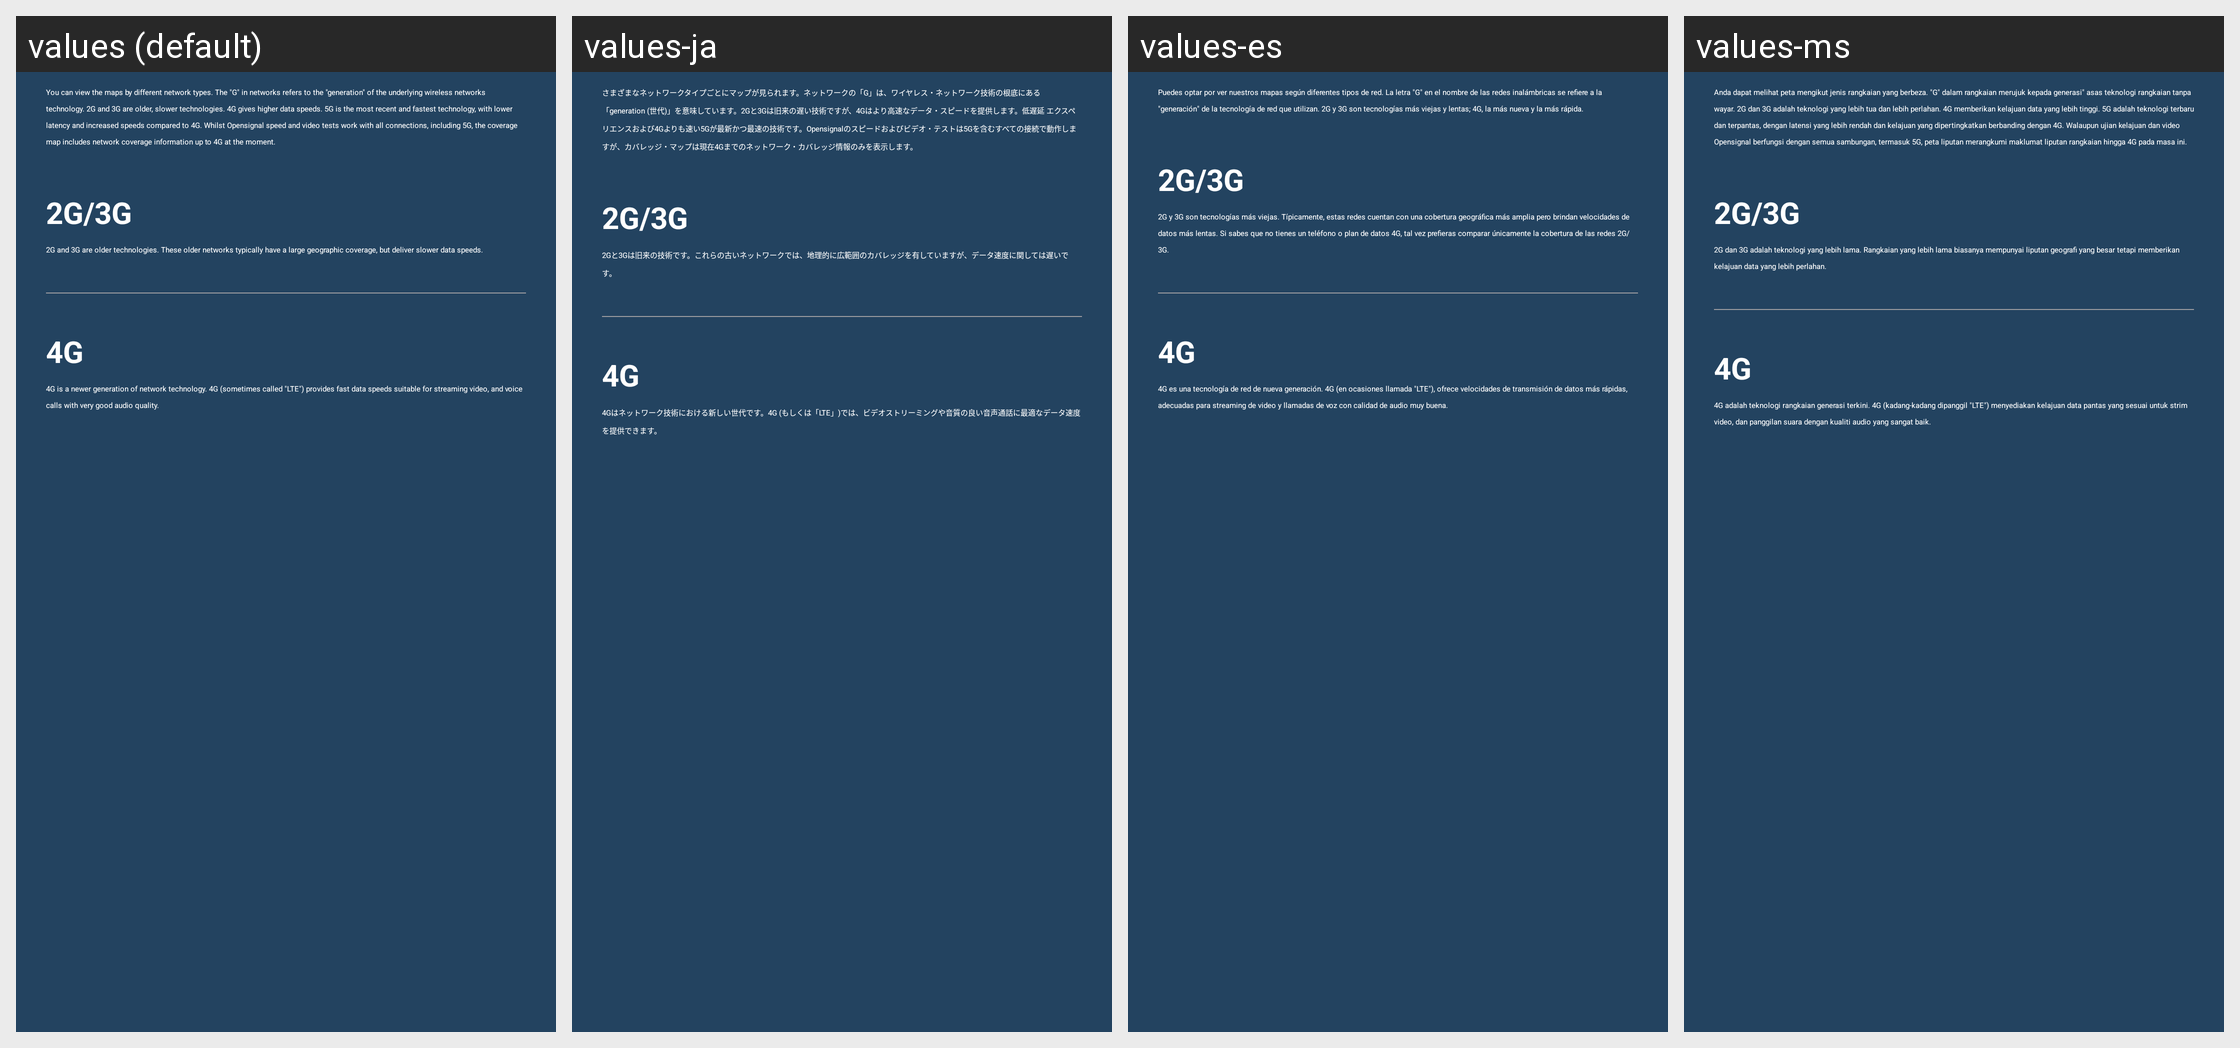

Translations of the strings shown on this Android screen, per locale in the grid:
Android screen res/layout/dialog_network_types_info.xml rendered under 4 locales, left to right: values (default), values-ja, values-es, values-ms. Device: Nexus 5 (rendered at 1080×1920; each locale shown at half size, 540×960, under a caption strip naming it); theme OpenDay.
Other locales in the repository, not shown: values-af, values-am, values-ar, values-as, values-az, values-be, values-bg, values-bn, values-bs, values-ca, values-cs, values-da, values-de, values-el, values-en-rGB, values-en-rIN, values-en-rUS, values-es-rUS, values-et, values-eu, values-fa, values-fi, values-fil, values-fr, values-fr-rCA, values-gl, values-gu, values-hi, values-hr, values-hu, values-hy, values-in, values-is, values-it, values-iw, values-ka, values-kk, values-km, values-kn, values-ko, values-ky, values-lo, values-lt, values-lv, values-mk, values-ml, values-mn, values-mr, values-my, values-nb, values-ne, values-nl, values-or, values-pa, values-pl, values-pt, values-pt-rBR, values-pt-rPT, values-ro, values-ru, values-si, values-sk, values-sl, values-sq, values-sr, values-sv, values-sw, values-ta, values-te, values-th, values-tl, values-tr, values-uk, values-ur, values-uz, values-vi, values-zh-rCN, values-zh-rHK, values-zh-rTW, values-zu.
Strings drawn on this screen, with the default value and each locale's value (text and hints the layout hard-codes, and strings that could not be matched under every locale, appear in the picture but are not listed):

network_types_legend_header
  values: You can view the maps by different network types. The "G" in networks refers to the "generation" of the underlying wireless networks technology. 2G and 3G are older, slower technologies. 4G gives higher data speeds. 5G is the most recent and fastest technology, with lower latency and increased speeds compared to 4G. Whilst Opensignal speed and video tests work with all connections, including 5G, …[clipped]
  values-ja: さまざまなネットワークタイプごとにマップが見られます。ネットワークの「G」は、ワイヤレス・ネットワーク技術の根底にある「generation (世代)」を意味しています。2Gと3Gは旧来の遅い技術ですが、4Gはより高速なデータ・スピードを提供します。低遅延 エクスペリエンスおよび4Gよりも速い5Gが最新かつ最速の技術です。Opensignalのスピードおよびビデオ・テストは5Gを含むすべての接続で動作しますが、カバレッジ・マップは現在4Gまでのネットワーク・カバレッジ情報のみを表示します。
  values-es: Puedes optar por ver nuestros mapas según diferentes tipos de red. La letra "G" en el nombre de las redes inalámbricas se refiere a la "generación" de la tecnología de red que utilizan. 2G y 3G son tecnologías más viejas y lentas; 4G, la más nueva y la más rápida.
  values-ms: Anda dapat melihat peta mengikut jenis rangkaian yang berbeza. "G" dalam rangkaian merujuk kepada generasi" asas teknologi rangkaian tanpa wayar. 2G dan 3G adalah teknologi yang lebih tua dan lebih perlahan. 4G memberikan kelajuan data yang lebih tinggi. 5G adalah teknologi terbaru dan terpantas, dengan latensi yang lebih rendah dan kelajuan yang dipertingkatkan berbanding dengan 4G. Walaupun …[clipped]

network_types_legend_2g_3g_explanation
  values: 2G and 3G are older technologies. These older networks typically have a large geographic coverage, but deliver slower data speeds.
  values-ja: 2Gと3Gは旧来の技術です。これらの古いネットワークでは、地理的に広範囲のカバレッジを有していますが、データ速度に関しては遅いです。
  values-es: 2G y 3G son tecnologías más viejas. Típicamente, estas redes cuentan con una cobertura geográfica más amplia pero brindan velocidades de datos más lentas. Si sabes que no tienes un teléfono o plan de datos 4G, tal vez prefieras comparar únicamente la cobertura de las redes 2G/3G.
  values-ms: 2G dan 3G adalah teknologi yang lebih lama. Rangkaian yang lebih lama biasanya mempunyai liputan geografi yang besar tetapi memberikan kelajuan data yang lebih perlahan.

network_types_legend_4g_explanation
  values: 4G is a newer generation of network technology. 4G (sometimes called "LTE") provides fast data speeds suitable for streaming video, and voice calls with very good audio quality.
  values-ja: 4Gはネットワーク技術における新しい世代です。4G (もしくは「LTE」)では、ビデオストリーミングや音質の良い音声通話に最適なデータ速度を提供できます。
  values-es: 4G es una tecnología de red de nueva generación. 4G (en ocasiones llamada "LTE"), ofrece velocidades de transmisión de datos más rápidas, adecuadas para streaming de video y llamadas de voz con calidad de audio muy buena.
  values-ms: 4G adalah teknologi rangkaian generasi terkini. 4G (kadang-kadang dipanggil "LTE") menyediakan kelajuan data pantas yang sesuai untuk strim video, dan panggilan suara dengan kualiti audio yang sangat baik.
